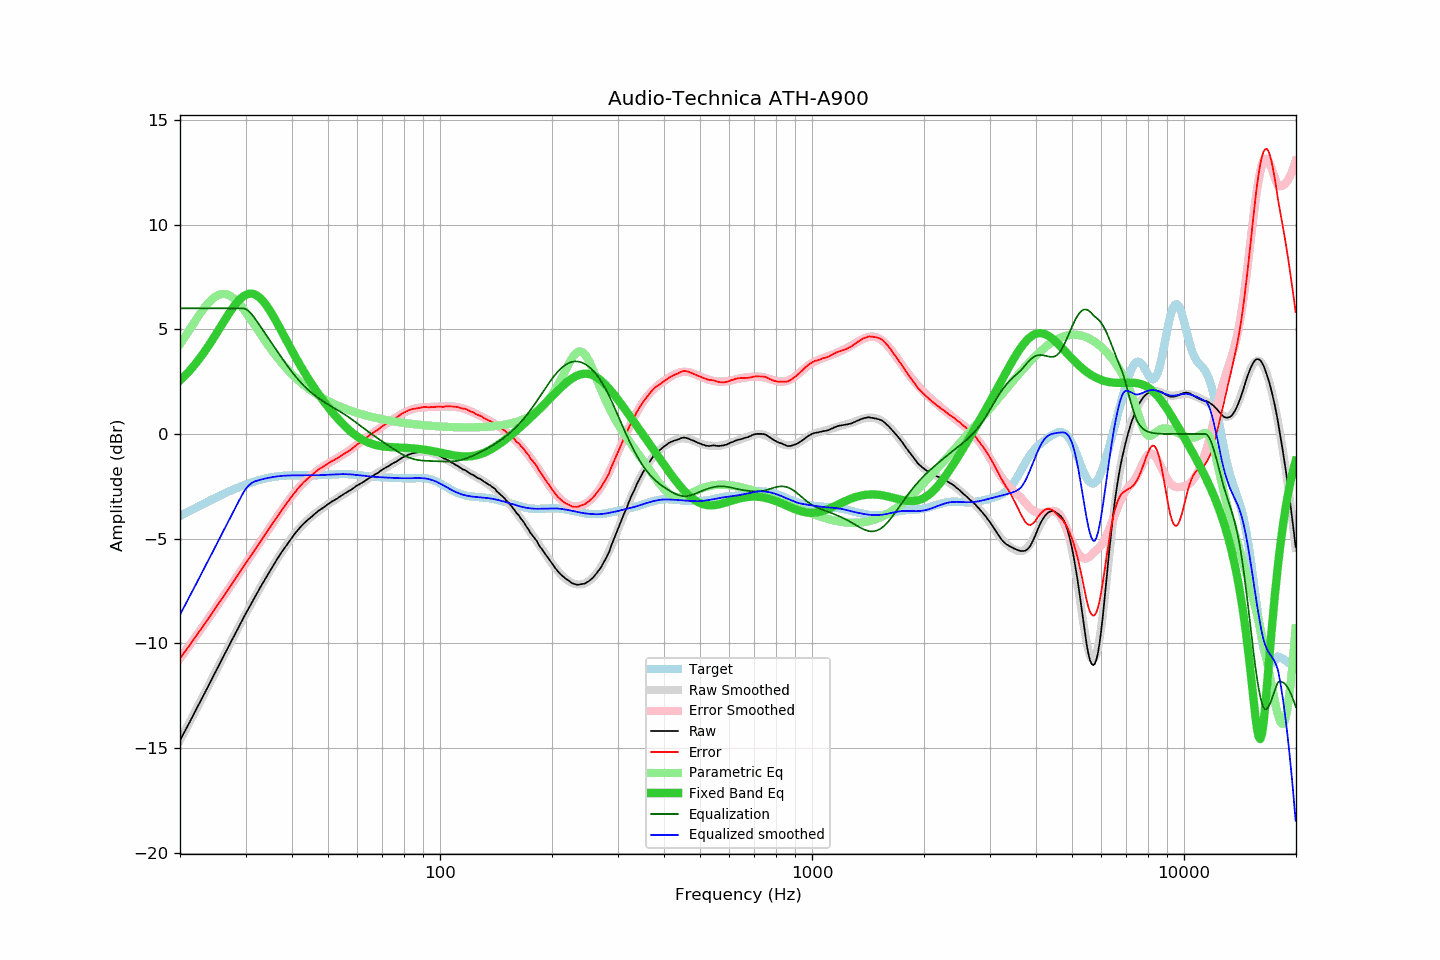

The table this chart was drawn from, first rows:
frequency, raw, error, smoothed, error_smoothed, equalization, parametric_eq, equalized_raw, equalized_smoothed, target
20.00, -14.62, -10.71, -14.63, -10.71, 6.00, 2.55, -8.62, -8.63, -3.92
20.20, -14.48, -10.61, -14.48, -10.61, 6.00, 2.62, -8.48, -8.48, -3.88
20.40, -14.33, -10.50, -14.34, -10.50, 6.00, 2.70, -8.33, -8.34, -3.84
20.61, -14.20, -10.40, -14.19, -10.40, 6.00, 2.78, -8.20, -8.19, -3.79
20.81, -14.04, -10.29, -14.05, -10.29, 6.00, 2.86, -8.04, -8.05, -3.75
21.02, -13.90, -10.19, -13.90, -10.18, 6.00, 2.94, -7.90, -7.90, -3.71
21.23, -13.75, -10.08, -13.75, -10.08, 6.00, 3.02, -7.75, -7.75, -3.67
21.44, -13.60, -9.97, -13.61, -9.97, 6.00, 3.11, -7.60, -7.61, -3.63
21.66, -13.46, -9.86, -13.46, -9.86, 6.00, 3.20, -7.46, -7.46, -3.59
21.87, -13.31, -9.76, -13.31, -9.76, 6.00, 3.29, -7.31, -7.31, -3.55
22.09, -13.16, -9.65, -13.16, -9.65, 6.00, 3.39, -7.16, -7.16, -3.51
22.31, -13.01, -9.54, -13.02, -9.54, 6.00, 3.49, -7.01, -7.02, -3.48
22.54, -12.87, -9.43, -12.87, -9.43, 6.00, 3.59, -6.87, -6.87, -3.44
22.76, -12.71, -9.32, -12.72, -9.32, 6.00, 3.69, -6.71, -6.72, -3.40
22.99, -12.57, -9.22, -12.57, -9.21, 6.00, 3.79, -6.57, -6.57, -3.36
23.22, -12.43, -9.11, -12.42, -9.10, 6.00, 3.90, -6.43, -6.42, -3.32
23.45, -12.27, -8.99, -12.27, -8.99, 6.00, 4.01, -6.27, -6.27, -3.28
23.69, -12.13, -8.89, -12.12, -8.88, 6.00, 4.12, -6.13, -6.12, -3.24
23.92, -11.97, -8.77, -11.97, -8.77, 6.00, 4.24, -5.97, -5.97, -3.20
24.16, -11.82, -8.66, -11.82, -8.66, 6.00, 4.36, -5.82, -5.82, -3.16
24.40, -11.67, -8.55, -11.67, -8.55, 6.00, 4.47, -5.67, -5.67, -3.12
24.65, -11.53, -8.44, -11.52, -8.44, 6.00, 4.59, -5.53, -5.52, -3.09
24.89, -11.37, -8.32, -11.37, -8.33, 6.00, 4.72, -5.37, -5.37, -3.05
25.14, -11.22, -8.21, -11.22, -8.21, 6.00, 4.84, -5.22, -5.22, -3.01
25.39, -11.07, -8.10, -11.07, -8.10, 6.00, 4.96, -5.07, -5.07, -2.97
25.65, -10.93, -7.99, -10.92, -7.99, 6.00, 5.09, -4.93, -4.92, -2.94
25.91, -10.78, -7.88, -10.77, -7.88, 6.00, 5.21, -4.78, -4.77, -2.90
26.16, -10.62, -7.76, -10.63, -7.76, 6.00, 5.34, -4.62, -4.63, -2.86
26.43, -10.48, -7.65, -10.48, -7.65, 6.00, 5.46, -4.48, -4.48, -2.83
26.69, -10.32, -7.53, -10.33, -7.53, 6.00, 5.58, -4.32, -4.33, -2.79
26.96, -10.18, -7.42, -10.18, -7.42, 6.00, 5.70, -4.18, -4.18, -2.76
27.23, -10.04, -7.31, -10.03, -7.31, 6.00, 5.82, -4.04, -4.03, -2.72
27.50, -9.89, -7.20, -9.88, -7.19, 6.00, 5.93, -3.89, -3.88, -2.69
27.77, -9.73, -7.08, -9.73, -7.08, 6.00, 6.04, -3.73, -3.73, -2.66
28.05, -9.58, -6.96, -9.59, -6.96, 6.00, 6.14, -3.58, -3.59, -2.62
28.33, -9.44, -6.85, -9.44, -6.85, 6.00, 6.24, -3.44, -3.44, -2.59
28.62, -9.30, -6.74, -9.29, -6.73, 6.00, 6.33, -3.30, -3.29, -2.56
28.90, -9.14, -6.62, -9.14, -6.62, 6.00, 6.41, -3.14, -3.14, -2.53
29.19, -8.99, -6.50, -9.00, -6.50, 6.00, 6.48, -2.99, -3.00, -2.50
29.48, -8.85, -6.39, -8.85, -6.39, 6.00, 6.55, -2.85, -2.85, -2.47
29.78, -8.71, -6.27, -8.71, -6.27, 5.99, 6.60, -2.72, -2.73, -2.44
30.08, -8.56, -6.15, -8.57, -6.16, 5.95, 6.64, -2.60, -2.61, -2.41
30.38, -8.43, -6.05, -8.42, -6.05, 5.91, 6.67, -2.52, -2.52, -2.38
30.68, -8.28, -5.94, -8.28, -5.93, 5.84, 6.69, -2.44, -2.44, -2.35
30.99, -8.15, -5.82, -8.14, -5.82, 5.77, 6.70, -2.38, -2.38, -2.32
31.30, -8.01, -5.71, -8.00, -5.70, 5.68, 6.69, -2.33, -2.32, -2.30
31.61, -7.87, -5.59, -7.86, -5.59, 5.58, 6.67, -2.28, -2.28, -2.27
31.93, -7.73, -5.48, -7.73, -5.48, 5.48, 6.64, -2.25, -2.25, -2.25
32.24, -7.59, -5.37, -7.59, -5.36, 5.36, 6.60, -2.23, -2.23, -2.23
32.57, -7.46, -5.25, -7.46, -5.25, 5.25, 6.54, -2.21, -2.21, -2.20
32.89, -7.31, -5.13, -7.32, -5.14, 5.14, 6.48, -2.18, -2.18, -2.18
33.22, -7.18, -5.02, -7.19, -5.02, 5.02, 6.40, -2.16, -2.16, -2.16
33.55, -7.05, -4.91, -7.06, -4.91, 4.91, 6.31, -2.14, -2.15, -2.14
33.89, -6.92, -4.80, -6.92, -4.80, 4.80, 6.22, -2.13, -2.13, -2.13
34.23, -6.80, -4.69, -6.79, -4.68, 4.68, 6.11, -2.11, -2.11, -2.11
34.57, -6.66, -4.57, -6.66, -4.57, 4.57, 6.00, -2.10, -2.09, -2.09
34.92, -6.54, -4.46, -6.53, -4.45, 4.45, 5.88, -2.08, -2.08, -2.08
35.27, -6.41, -4.34, -6.41, -4.34, 4.34, 5.76, -2.07, -2.06, -2.06
35.62, -6.29, -4.24, -6.28, -4.23, 4.23, 5.63, -2.06, -2.05, -2.05
35.97, -6.15, -4.12, -6.15, -4.11, 4.11, 5.49, -2.04, -2.04, -2.04
... 635 more rows
